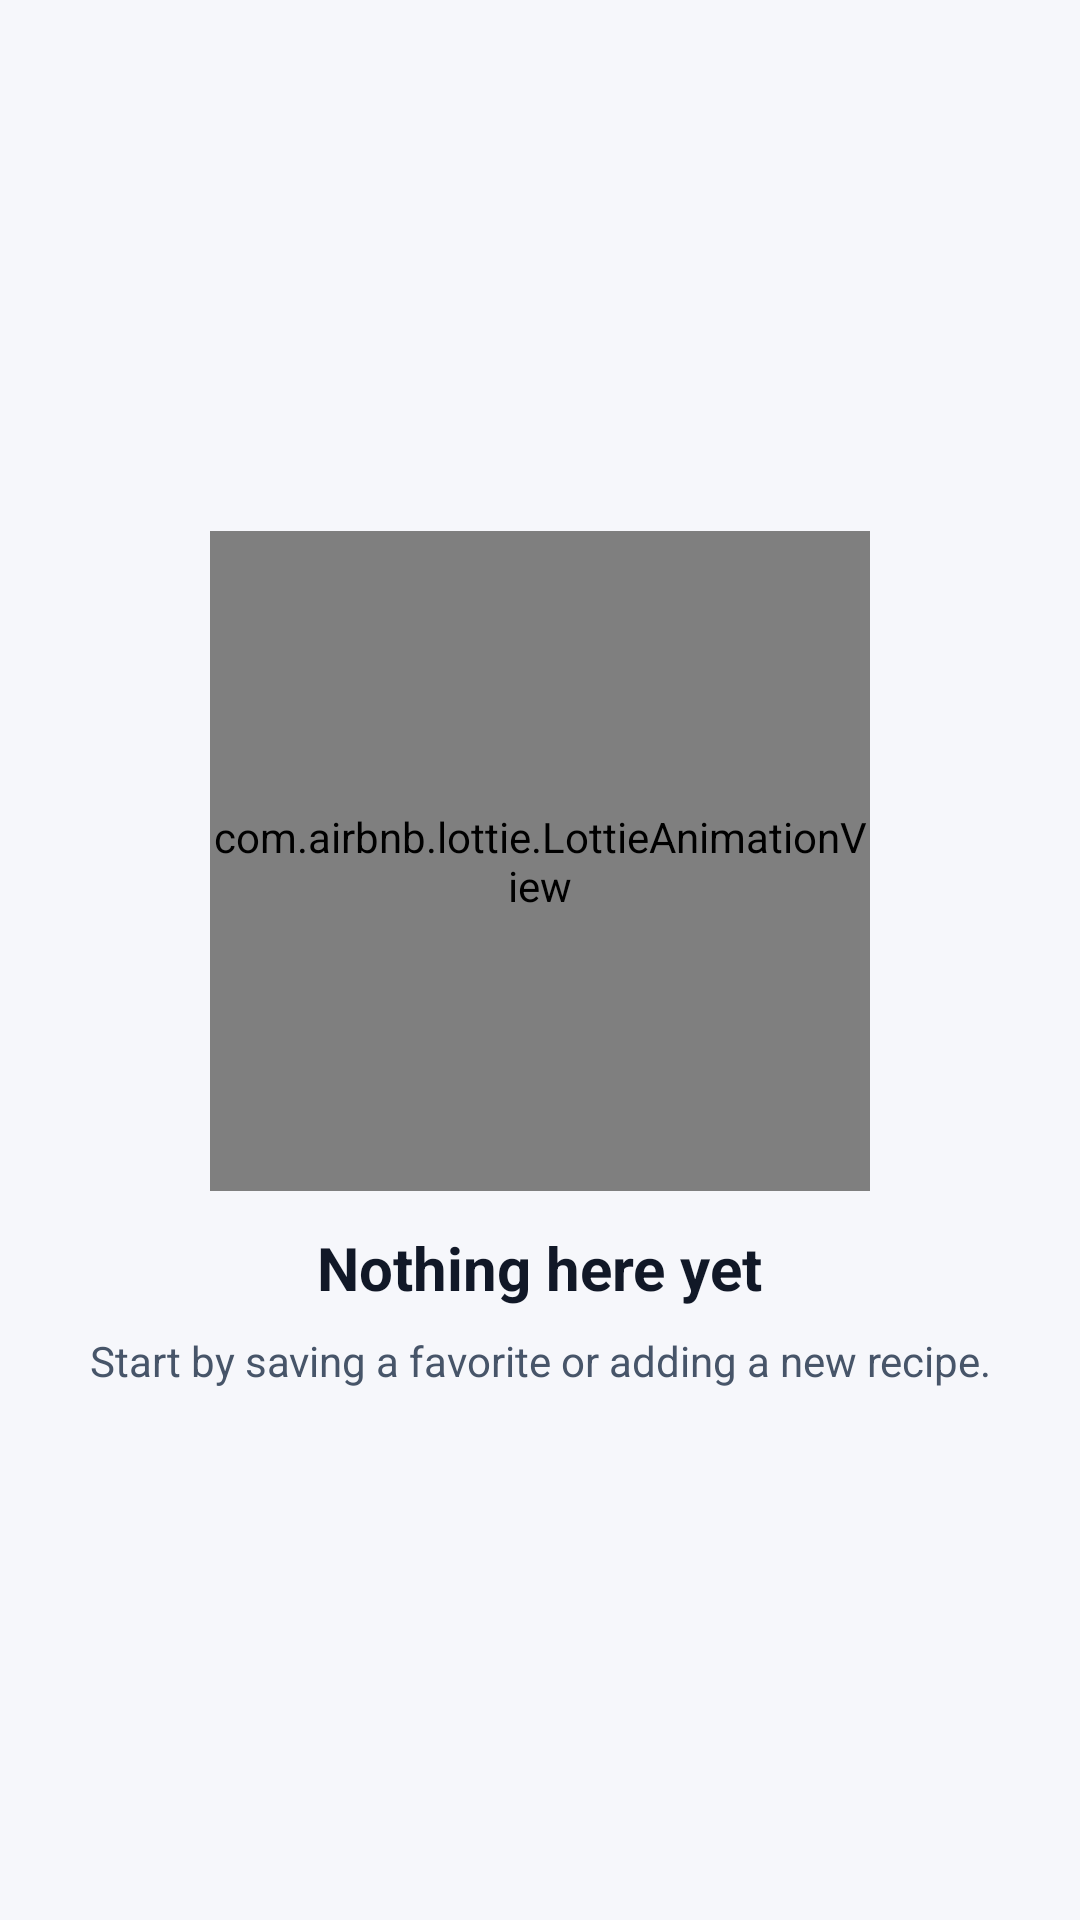

The Android layout XML behind this screen, and the referenced resources:
<!-- AndroidManifest.xml: application theme Theme.Hamhama -->
<!-- res/layout/layout_empty_state.xml -->
<?xml version="1.0" encoding="utf-8"?>
<LinearLayout xmlns:android="http://schemas.android.com/apk/res/android"
    xmlns:app="http://schemas.android.com/apk/res-auto"
    android:layout_width="match_parent"
    android:layout_height="match_parent"
    android:gravity="center"
    android:orientation="vertical"
    android:padding="24dp"
    android:background="@color/background">

    <com.airbnb.lottie.LottieAnimationView
        android:id="@+id/emptyAnimation"
        android:layout_width="220dp"
        android:layout_height="220dp"
        app:lottie_autoPlay="true"
        app:lottie_loop="true"
        app:lottie_rawRes="@raw/empty_state" />

    <TextView
        android:layout_width="wrap_content"
        android:layout_height="wrap_content"
        android:layout_marginTop="12dp"
        android:text="@string/empty_state_title"
        android:textColor="@color/text_primary"
        android:textSize="20sp"
        android:textStyle="bold" />

    <TextView
        android:layout_width="wrap_content"
        android:layout_height="wrap_content"
        android:layout_marginTop="8dp"
        android:gravity="center"
        android:text="@string/empty_state_message"
        android:textColor="@color/text_secondary"
        android:textSize="14sp" />
</LinearLayout>
<!-- resources referenced by this layout -->
<resources>
  <color name="background">#FFF6F7FB</color>
  <color name="text_primary">#FF111827</color>
  <color name="text_secondary">#FF475569</color>
  <string name="empty_state_message">Start by saving a favorite or adding a new recipe.</string>
  <string name="empty_state_title">Nothing here yet</string>
  <style name="Theme.Hamhama" parent="Base.Theme.Hamhama" />
  <style name="Base.Theme.Hamhama" parent="Theme.Material3.DayNight.NoActionBar">
          <item name="colorPrimary">@color/primary</item>
          <item name="colorPrimaryContainer">@color/soft_orange</item>
          <item name="colorOnPrimary">@color/white</item>
          <item name="colorSecondary">@color/secondary</item>
          <item name="colorSecondaryContainer">@color/soft_green</item>
          <item name="colorOnSecondary">@color/white</item>
          <item name="colorTertiary">@color/tertiary</item>
          <item name="colorSurface">@color/surface</item>
          <item name="colorSurfaceVariant">@color/surface_variant</item>
          <item name="android:colorBackground">@color/background</item>
          <item name="colorOnSurface">@color/on_surface</item>
          <item name="colorOutline">@color/outline</item>
          <item name="android:statusBarColor">@android:color/transparent</item>
          <item name="android:navigationBarColor">@color/background</item>
          <item name="android:windowBackground">@color/background</item>
          <item name="android:forceDarkAllowed">false</item>
          <item name="materialButtonStyle">@style/Widget.HamHama.Button</item>
          <item name="materialCardViewStyle">@style/Widget.HamHama.Card</item>
      </style>
  <color name="primary">#FF0F766E</color>
  <color name="soft_orange">#FFFFF1DB</color>
  <color name="white">#FFFFFFFF</color>
  <color name="secondary">#FFF59E0B</color>
  <color name="soft_green">#FFE5F7F5</color>
  <color name="tertiary">#FFB45309</color>
  <color name="surface">#FFFFFFFF</color>
  <color name="surface_variant">#FFE9EEF5</color>
  <color name="on_surface">#FF1F2937</color>
  <color name="outline">#FFC7D2DE</color>
  <style name="Widget.HamHama.Button" parent="Widget.Material3.Button">
          <item name="cornerRadius">18dp</item>
          <item name="android:minHeight">52dp</item>
      </style>
  <style name="Widget.HamHama.Card" parent="Widget.Material3.CardView.Elevated">
          <item name="cardCornerRadius">24dp</item>
          <item name="cardElevation">6dp</item>
      </style>
</resources>
